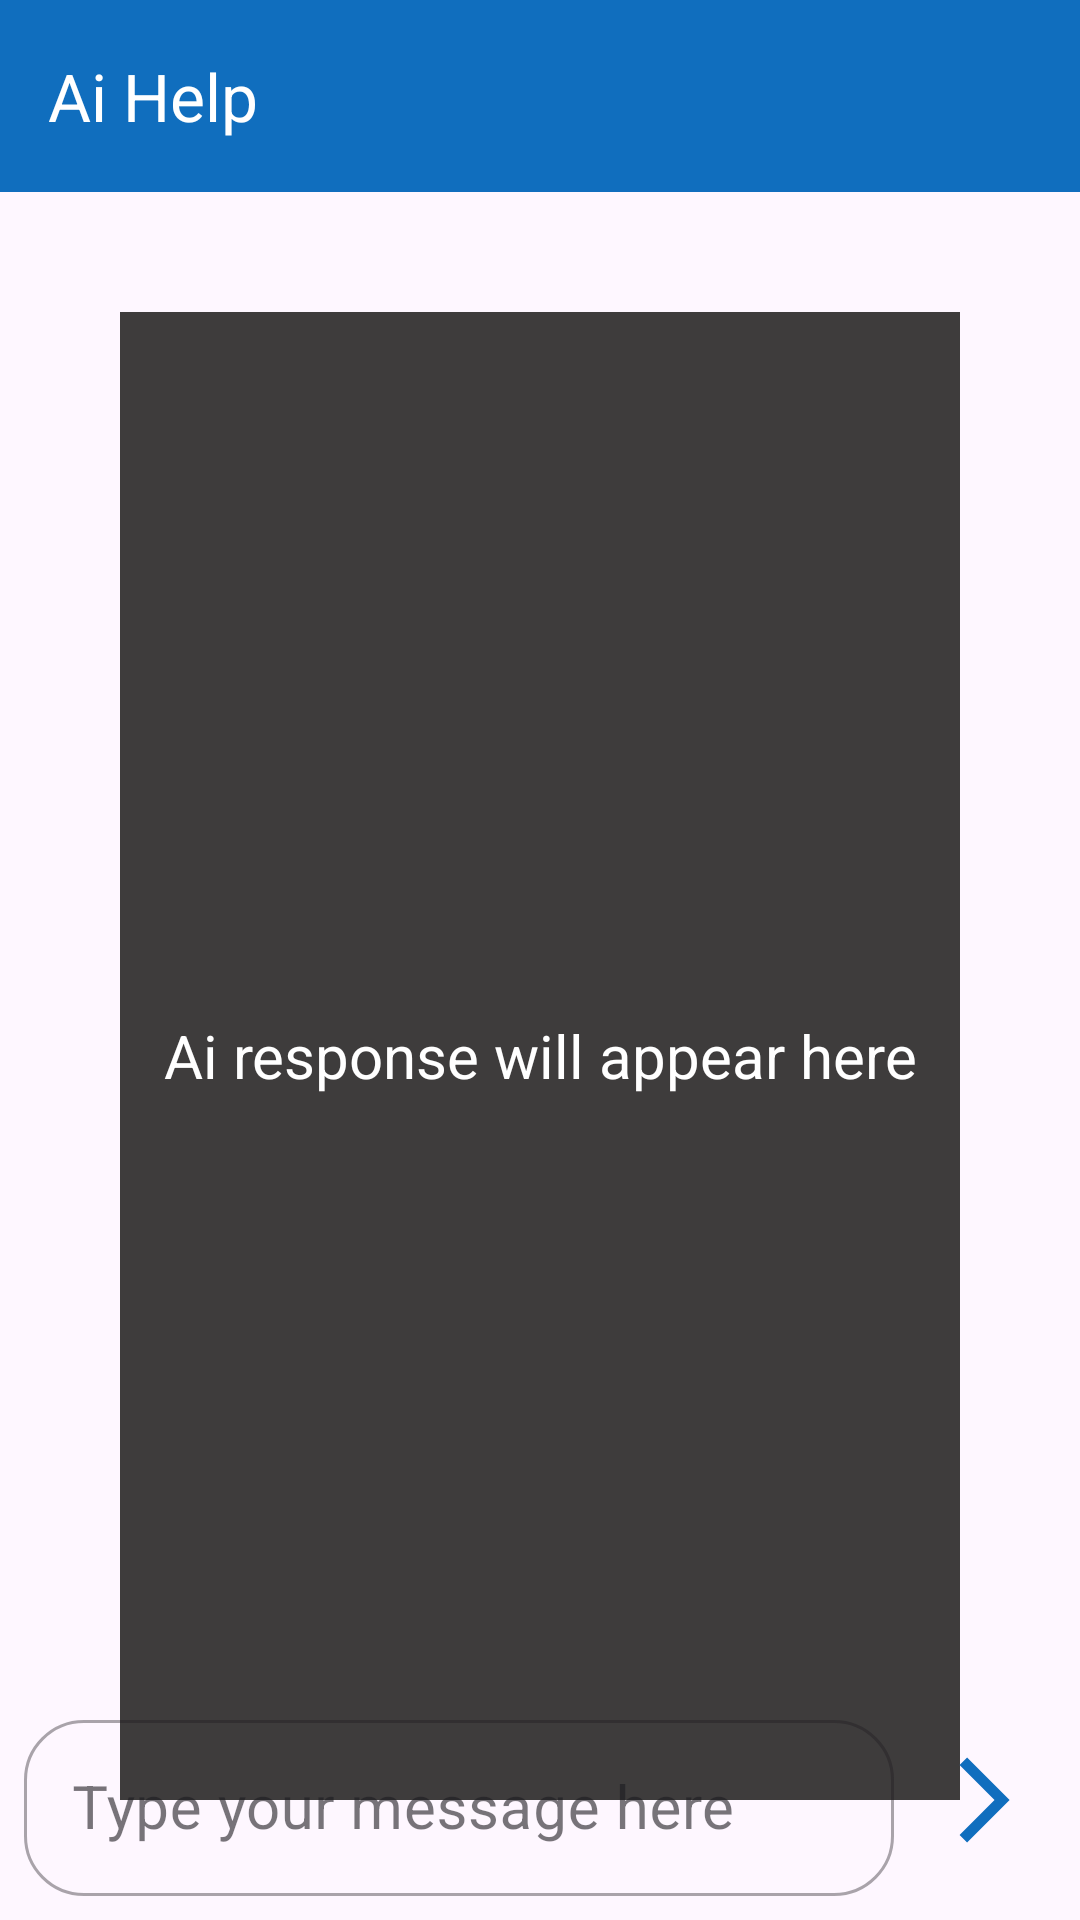

Reconstruct the res/layout file that produces this screen, plus the resources it refers to.
<!-- AndroidManifest.xml: application theme Theme.Cc5 -->
<!-- res/layout/activity_ai_chat.xml -->
<?xml version="1.0" encoding="utf-8"?>
<RelativeLayout xmlns:android="http://schemas.android.com/apk/res/android"
    xmlns:app="http://schemas.android.com/apk/res-auto"
    xmlns:tools="http://schemas.android.com/tools"
    android:id="@+id/main"
    android:layout_width="match_parent"
    android:layout_height="match_parent"
    tools:context=".AiChatActivity">

    <com.google.android.material.appbar.MaterialToolbar
        android:layout_width="match_parent"
        android:layout_height="wrap_content"
        app:title="Ai Help"
        android:id="@+id/toolbar"
        android:background="@color/primary"
        app:titleTextColor="@color/white"
        app:navigationIconTint="@color/white"
        app:navigationIcon="@drawable/ic_back"

        />




    <LinearLayout
        android:layout_margin="40dp"
        android:layout_width="700dp"
        android:layout_height="500dp"
        android:layout_below="@id/toolbar"
        android:background="@color/lightGray"
        android:gravity="center"
        android:padding="10dp"
        android:orientation="vertical">

        <TextView
            android:id="@+id/response_text"
            android:textAlignment="center"
            android:layout_width="match_parent"
            android:layout_height="wrap_content"
            android:textSize="20sp"
            android:textColor="@color/white"
            android:text="Ai response will appear here"/>


        <ProgressBar
            android:visibility="gone"
            android:layout_width="wrap_content"
            android:layout_height="wrap_content"
            android:id="@+id/progress_bar"/>


    </LinearLayout>



    <LinearLayout
        android:orientation="horizontal"
        android:layout_width="match_parent"
        android:layout_height="80dp"
        android:weightSum="5"
        android:gravity="center_vertical"
        android:layout_alignParentBottom="true"
        android:padding="5dp"
        android:id="@+id/bottomLayout">

        <com.google.android.material.textfield.TextInputLayout
            android:layout_width="0dp"
            android:layout_height="wrap_content"
            android:id="@+id/et_message"
            android:layout_weight="5"
            style="@style/Widget.MaterialComponents.TextInputLayout.OutlinedBox"
            android:layout_margin="3dp"

            app:boxCornerRadiusBottomEnd="20dp"
            app:boxCornerRadiusTopStart="20dp"
            app:boxCornerRadiusTopEnd="20dp"
            app:boxCornerRadiusBottomStart="20dp">

            <com.google.android.material.textfield.TextInputEditText
                android:id="@+id/edit_query"
                android:layout_width="match_parent"
                android:layout_height="match_parent"
                android:textColor="@color/black"
                android:layout_weight="0"
                android:drawablePadding="10dp"
                android:inputType="text"


                android:hint="Type your message here "
                android:textSize="20sp"/>



        </com.google.android.material.textfield.TextInputLayout>

        <ImageView
            android:layout_margin="2dp"
            android:id="@+id/sendBtn"
            android:scaleType="center"

            android:layout_width="50dp"
            android:layout_height="50dp"
            app:tint="@color/primary"
            android:src="@drawable/ic_send"/>


    </LinearLayout>

</RelativeLayout>
<!-- resources referenced by this layout -->
<resources>
  <color name="black">#FF000000</color>
  <color name="lightGray">#3E3C3C</color>
  <color name="primary">#106EBE</color>
  <color name="white">#FFFFFFFF</color>
  <!-- drawable ic_send (drawable) -->
  <vector xmlns:android="http://schemas.android.com/apk/res/android" android:autoMirrored="true" android:height="34dp" android:tint="#000000" android:viewportHeight="960" android:viewportWidth="960" android:width="34dp">
        
      <path android:fillColor="@android:color/white" android:pathData="M321,880L250,809L579,480L250,151L321,80L721,480L321,880Z"/>
      
  </vector>
  <style name="Theme.Cc5" parent="Base.Theme.Cc5" />
  <style name="Base.Theme.Cc5" parent="Theme.Material3.DayNight.NoActionBar">
          
          
      </style>
</resources>
